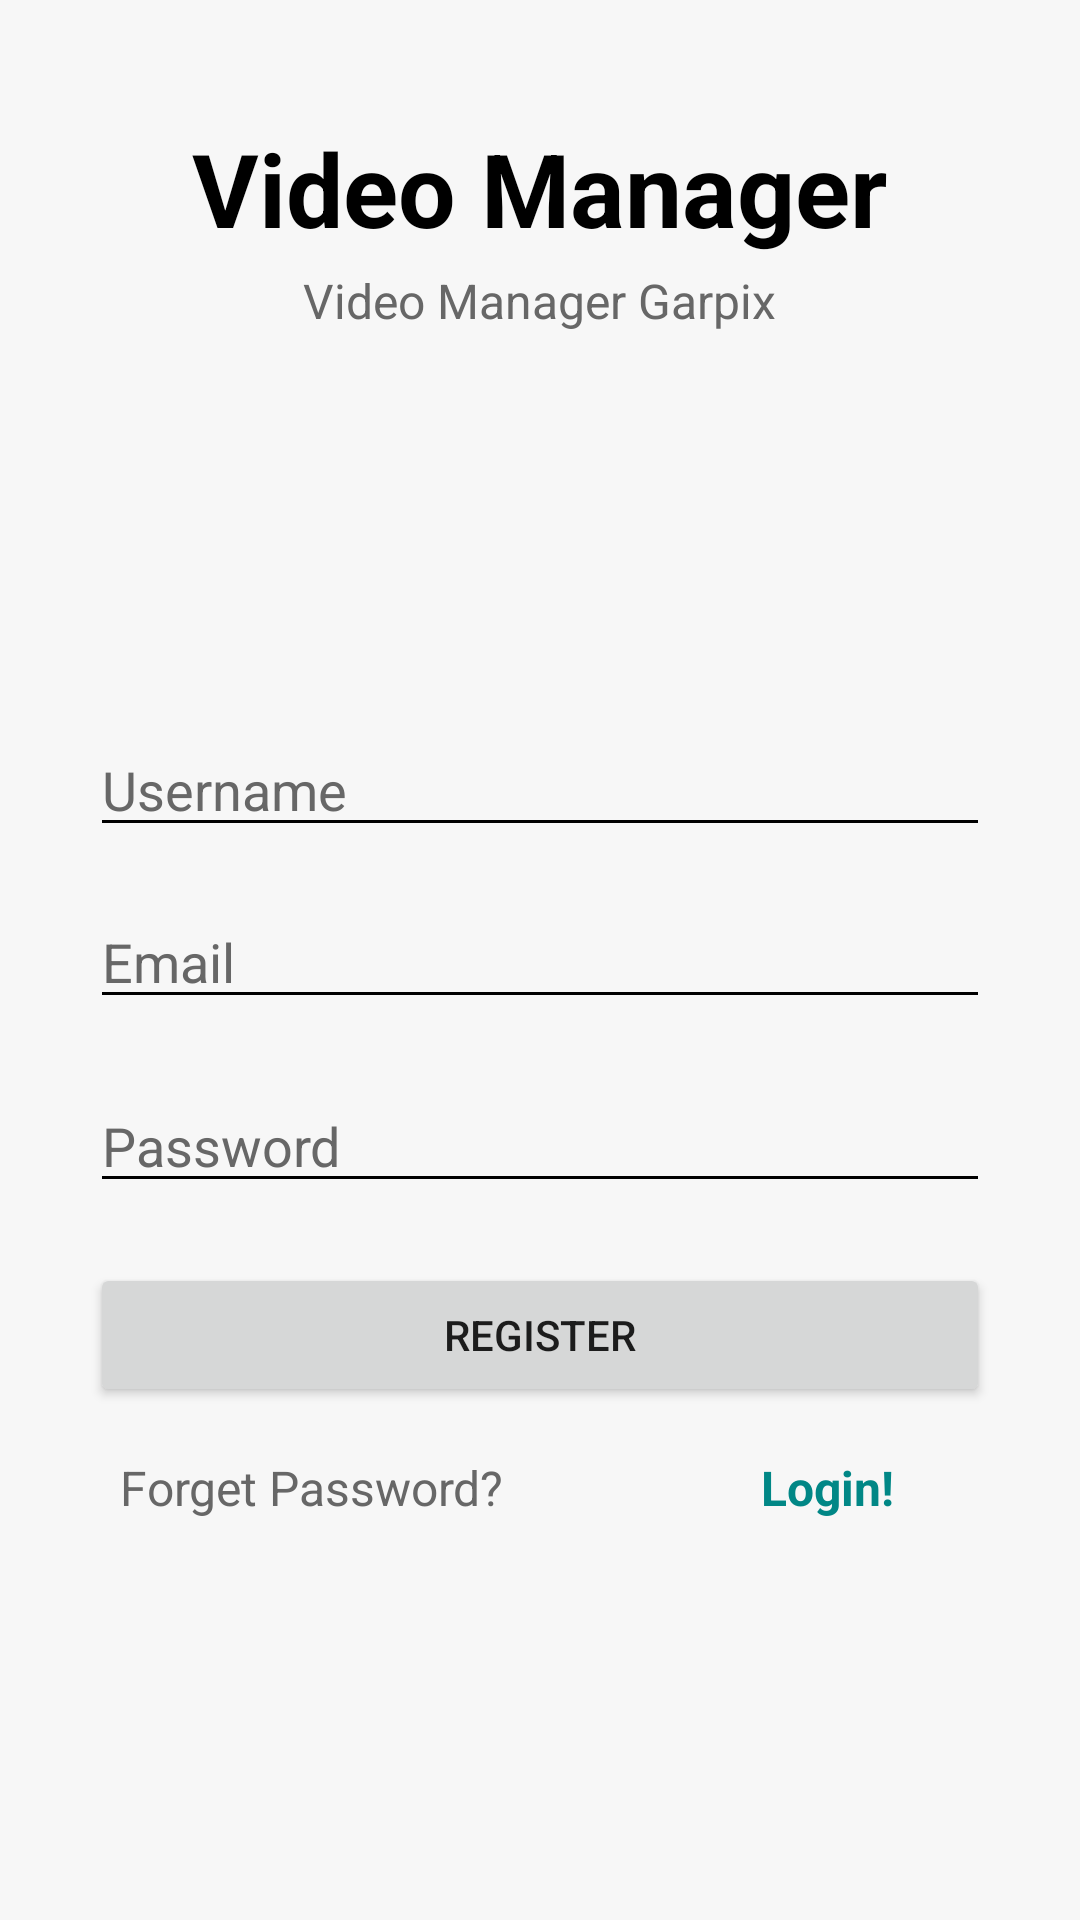

Here is an Android app screen rendered from its layout file. Give the layout XML and the strings, colors and styles it references.
<!-- AndroidManifest.xml: application theme Theme.VideoManager -->
<!-- res/layout/activity_register.xml -->
<?xml version="1.0" encoding="utf-8"?>
<RelativeLayout xmlns:android="http://schemas.android.com/apk/res/android"
    xmlns:app="http://schemas.android.com/apk/res-auto"
    xmlns:tools="http://schemas.android.com/tools"
    android:layout_width="match_parent"
    android:layout_height="match_parent"
    android:background="#f7f7f7"
    tools:context=".UI.RegisterActivity">

    <LinearLayout
        android:layout_width="match_parent"
        android:layout_height="match_parent"
        android:layout_marginStart="30dp"
        android:layout_marginTop="20dp"
        android:layout_marginEnd="30dp"
        android:layout_marginBottom="30dp"
        android:orientation="vertical">

        <TextView
            android:layout_width="wrap_content"
            android:layout_height="wrap_content"
            android:layout_gravity="center"
            android:layout_marginTop="20dp"
            android:text="Video Manager"
            android:textSize="34sp"
            android:textColor="@color/black"
            android:textStyle="bold" />

        <TextView
            android:layout_width="wrap_content"
            android:layout_height="wrap_content"
            android:layout_gravity="center"
            android:layout_marginTop="4dp"
            android:text="Video Manager Garpix"
            android:textColor="#676767"
            android:textSize="16sp" />


        <ImageView
            android:layout_width="100dp"
            android:layout_height="100dp"
            android:layout_gravity="center"
            android:layout_marginTop="10dp"
            android:src="@drawable/hhhh" />

        <EditText
            android:id="@+id/editTextName"
            android:layout_width="match_parent"
            android:layout_height="wrap_content"
            android:layout_marginTop="20dp"
            android:hint="Username"
            android:backgroundTint="@color/black"
            android:textColor="@color/black"
            android:textColorHint="#676767"
            android:inputType="textPersonName" />


        <EditText
            android:id="@+id/editTextEmail2"
            android:layout_width="match_parent"
            android:layout_height="wrap_content"
            android:layout_marginTop="16dp"
            android:hint="Email"
            android:backgroundTint="@color/black"
            android:textColor="@color/black"
            android:textColorHint="#676767"
            android:inputType="textEmailAddress" />

        <EditText
            android:id="@+id/editTextPass2"
            android:layout_width="match_parent"
            android:layout_height="wrap_content"
            android:layout_marginTop="20dp"
            android:hint="Password"
            android:backgroundTint="@color/black"
            android:textColor="@color/black"
            android:textColorHint="#676767"
            android:inputType="textPassword" />

        <Button
            android:id="@+id/btnRegister"
            android:layout_width="match_parent"
            android:layout_height="wrap_content"
            android:layout_marginTop="20dp"
            android:text="Register" />

        <LinearLayout
            android:layout_width="match_parent"
            android:layout_height="wrap_content"
            android:layout_marginTop="6dp"
            android:orientation="horizontal">

            <TextView
                android:layout_width="wrap_content"
                android:layout_height="wrap_content"
                android:layout_gravity="center_horizontal"
                android:text="Forget Password?"
                android:layout_weight="1"
                android:textColor="#676767"
                android:textSize="16sp"
                android:padding="10dp"
                />

            <TextView
                android:id="@+id/txtLogin"
                android:layout_width="wrap_content"
                android:layout_height="wrap_content"
                android:gravity="center_horizontal"
                android:text="Login!"
                android:textColor="@color/teal_700"
                android:textStyle="bold"
                android:layout_weight="1"
                android:textSize="16sp"
                android:padding="10dp"
                />
        </LinearLayout>

        <ProgressBar
            android:id="@+id/progressBar2"
            style="?android:attr/progressBarStyle"
            android:layout_width="match_parent"
            android:layout_height="wrap_content"
            android:visibility="invisible" />


    </LinearLayout>


</RelativeLayout>
<!-- resources referenced by this layout -->
<resources>
  <color name="black">#FF000000</color>
  <color name="teal_700">#FF018786</color>
  <style name="Theme.VideoManager" parent="Theme.MaterialComponents.DayNight.DarkActionBar">
          
          <item name="colorPrimary">@color/purple_500</item>
          <item name="colorPrimaryVariant">@color/purple_700</item>
          <item name="colorOnPrimary">@color/white</item>
          
          <item name="colorSecondary">@color/teal_200</item>
          <item name="colorSecondaryVariant">@color/teal_700</item>
          <item name="colorOnSecondary">@color/black</item>
          
          <item name="android:statusBarColor" tools:targetApi="l">?attr/colorPrimaryVariant</item>
          
      </style>
  <color name="purple_500">#FF6200EE</color>
  <color name="purple_700">#FF3700B3</color>
  <color name="white">#FFFFFFFF</color>
  <color name="teal_200">#FF03DAC5</color>
</resources>
